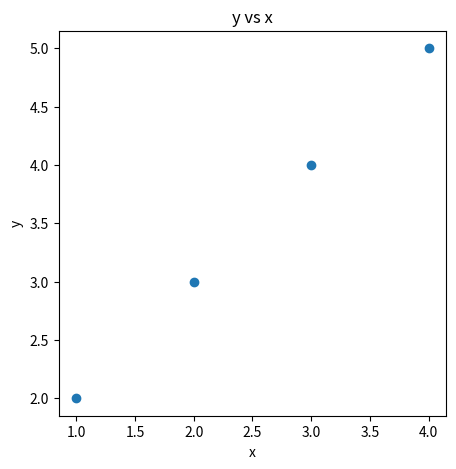

Reproduce this figure in Python.
from matplotlib import pyplot
import matplotlib

matplotlib.use("Agg")

x = [1, 2, 3, 4]
y = [2, 3, 4, 5]

pyplot.figure(figsize=(5, 5))
pyplot.scatter(x, y)
pyplot.title('y vs x')
pyplot.ylabel('y')
pyplot.xlabel('x')
pyplot.savefig("./plot.png")
